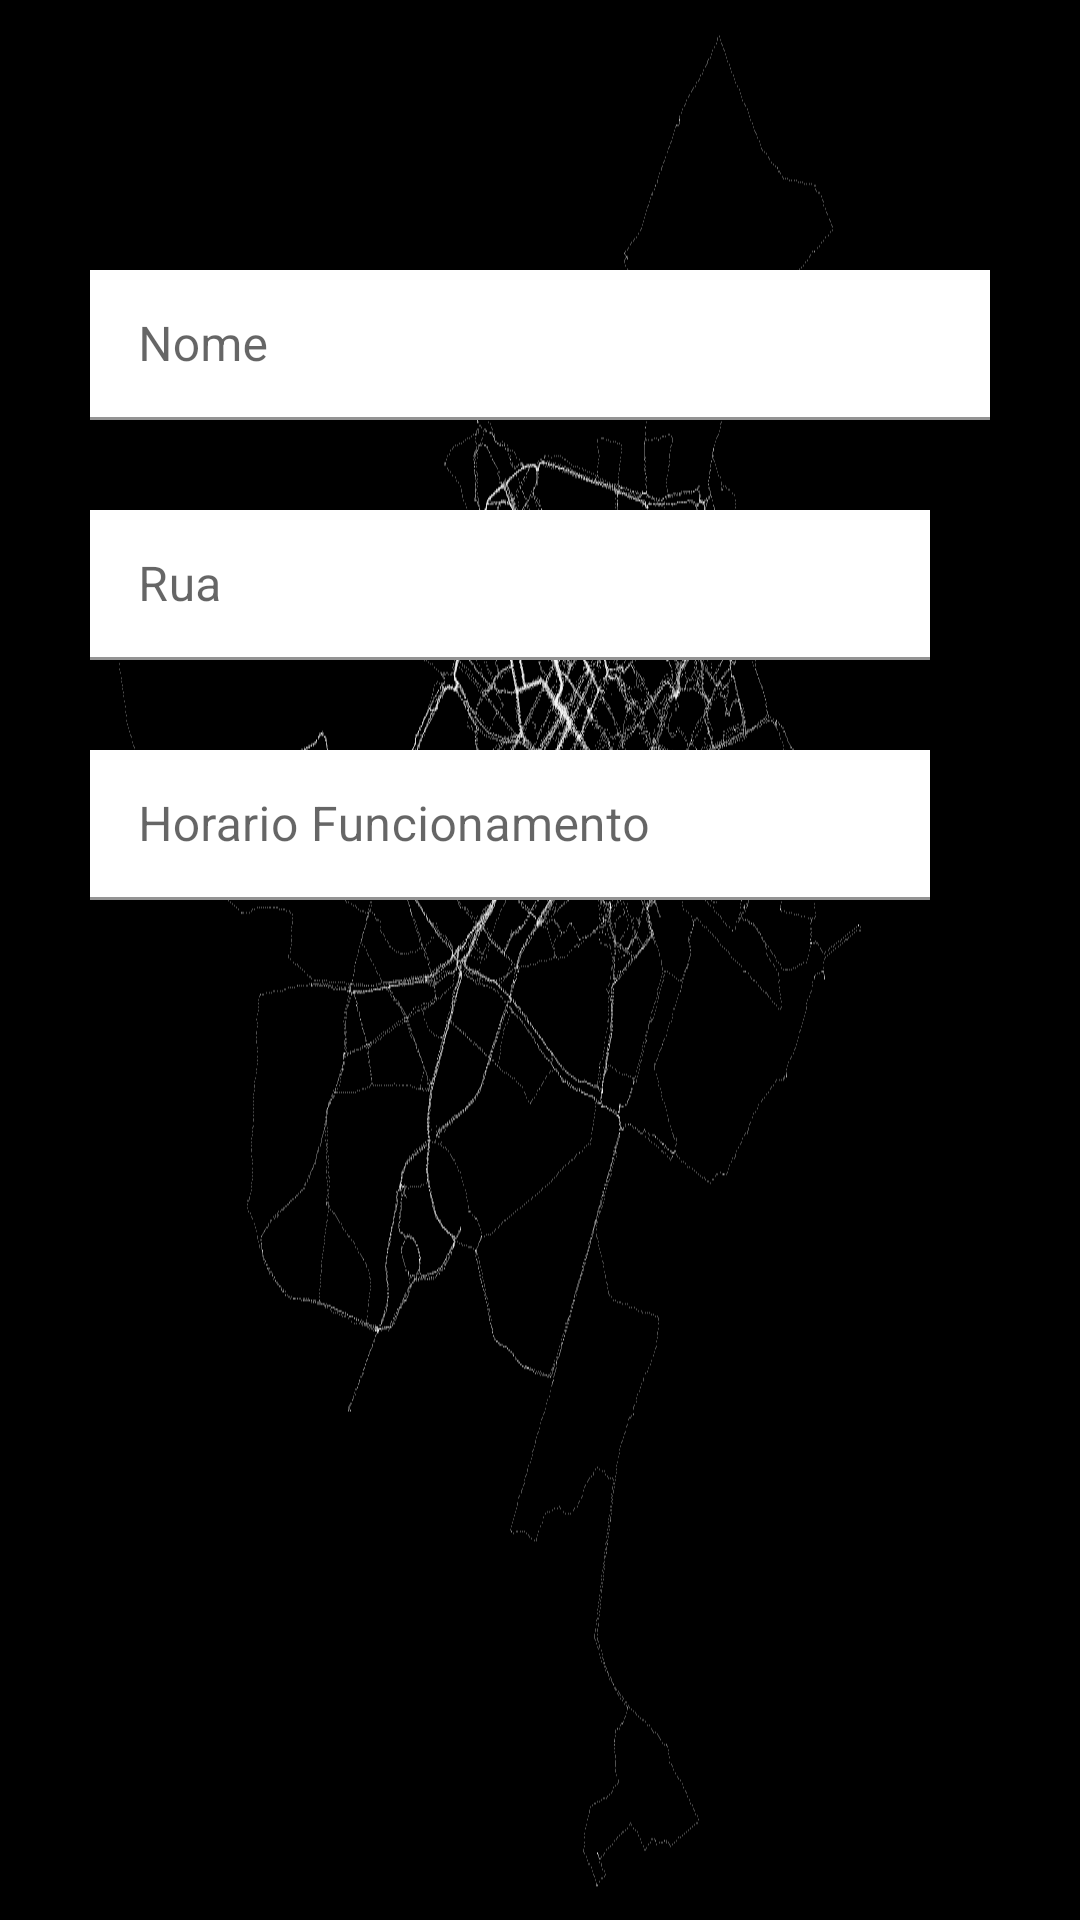

Here is an Android app screen rendered from its layout file. Give the layout XML and the strings, colors and styles it references.
<!-- AndroidManifest.xml: fallback theme Theme.MaterialComponents.DayNight.NoActionBar -->
<!-- res/layout/activity_tabela__compras_inserir.xml -->
<?xml version="1.0" encoding="utf-8"?>
<androidx.constraintlayout.widget.ConstraintLayout xmlns:android="http://schemas.android.com/apk/res/android"
    xmlns:app="http://schemas.android.com/apk/res-auto"
    xmlns:tools="http://schemas.android.com/tools"
    android:layout_width="match_parent"
    android:layout_height="match_parent"
    android:background="@drawable/background"
    tools:context=".Tabela_Compras">

    <com.google.android.material.textfield.TextInputLayout
        android:id="@+id/textInputLayout11"
        android:layout_width="300dp"
        android:layout_height="50dp"
        android:layout_marginStart="50dp"
        android:layout_marginLeft="50dp"
        android:layout_marginTop="90dp"
        android:layout_marginEnd="50dp"
        android:layout_marginRight="50dp"
        android:hint="@string/nome"
        app:layout_constraintEnd_toEndOf="parent"
        app:layout_constraintStart_toStartOf="parent"
        app:layout_constraintTop_toTopOf="parent">

        <com.google.android.material.textfield.TextInputEditText
            android:id="@+id/Nome_localidade"
            android:layout_width="match_parent"
            android:layout_height="50dp"
            android:background="#FFFFFF" />
    </com.google.android.material.textfield.TextInputLayout>

    <Button
        android:id="@+id/button6"
        android:layout_width="wrap_content"
        android:layout_height="wrap_content"
        android:layout_marginTop="416dp"
        android:layout_marginBottom="127dp"
        android:onClick="Registo"
        android:text="@string/confirmar"
        app:layout_constraintBottom_toBottomOf="parent"
        app:layout_constraintEnd_toEndOf="@+id/textInputLayout13"
        app:layout_constraintHorizontal_bias="1.0"
        app:layout_constraintStart_toStartOf="parent"
        app:layout_constraintTop_toBottomOf="@+id/textInputLayout11"
        app:layout_constraintVertical_bias="0.0" />

    <Spinner
        android:id="@+id/spinner_registo_shopping"
        style="@android:style/Widget.DeviceDefault.Light.Spinner"
        android:layout_width="0dp"
        android:layout_height="50dp"
        android:layout_marginTop="50dp"
        android:layout_marginEnd="50dp"
        android:layout_marginRight="50dp"
        android:layout_marginBottom="226dp"
        android:background="#FFFFFF"
        android:clipChildren="false"
        android:spinnerMode="dropdown"
        android:textColor="@android:color/white"
        android:visibility="visible"
        app:layout_constraintBottom_toTopOf="@+id/button6"
        app:layout_constraintEnd_toEndOf="parent"
        app:layout_constraintHorizontal_bias="0.0"
        app:layout_constraintStart_toStartOf="@+id/textInputLayout11"
        app:layout_constraintTop_toBottomOf="@+id/textInputLayout13"
        app:layout_constraintVertical_bias="0.259"
        tools:visibility="visible" />

    <com.google.android.material.textfield.TextInputLayout
        android:id="@+id/textInputLayout12"
        android:layout_width="0dp"
        android:layout_height="50dp"
        android:layout_marginTop="30dp"
        android:hint="@string/rua"
        app:layout_constraintEnd_toEndOf="@+id/spinner_registo_shopping"
        app:layout_constraintHorizontal_bias="0.0"
        app:layout_constraintStart_toStartOf="@+id/textInputLayout11"
        app:layout_constraintTop_toBottomOf="@+id/textInputLayout11">

        <com.google.android.material.textfield.TextInputEditText
            android:id="@+id/Rua_Shopping"
            android:layout_width="match_parent"
            android:layout_height="50dp"
            android:background="#FFFFFF" />
    </com.google.android.material.textfield.TextInputLayout>

    <com.google.android.material.textfield.TextInputLayout
        android:id="@+id/textInputLayout13"
        android:layout_width="0dp"
        android:layout_height="wrap_content"
        android:layout_marginTop="30dp"
        android:hint="@string/horario_funcionamento"
        app:layout_constraintEnd_toEndOf="@+id/spinner_registo_shopping"
        app:layout_constraintStart_toStartOf="@+id/textInputLayout12"
        app:layout_constraintTop_toBottomOf="@+id/textInputLayout12">

        <com.google.android.material.textfield.TextInputEditText
            android:id="@+id/HorarioFuncionamento"
            android:layout_width="match_parent"
            android:layout_height="50dp"
            android:background="#FFFFFF" />
    </com.google.android.material.textfield.TextInputLayout>

</androidx.constraintlayout.widget.ConstraintLayout>
<!-- resources referenced by this layout -->
<resources>
  <!-- drawable background: png bitmap (drawable-v24, 20451 bytes) -->
  <string name="confirmar">Confirmar</string>
  <string name="horario_funcionamento">Horario Funcionamento</string>
  <string name="nome">Nome</string>
  <string name="rua">Rua</string>
</resources>
